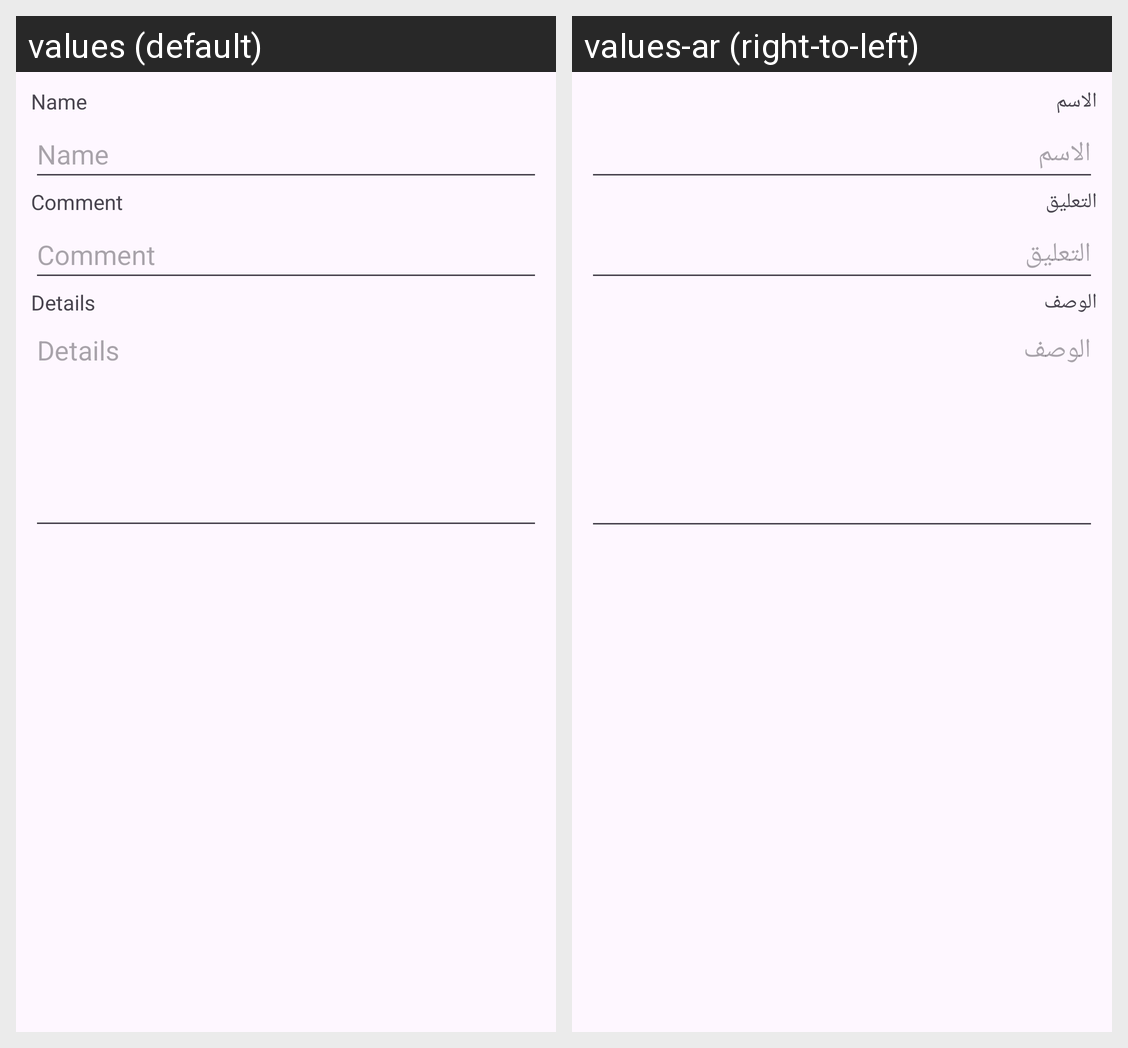

The Android screen above is rendered under two locales of the same app. Produce the string resources it draws, with the default and per-locale values.
Android screen res/layout/mark1_dialog.xml rendered under 2 locales, left to right: values (default), values-ar (right-to-left). Device: Nexus 5 (rendered at 1080×1920; each locale shown at half size, 540×960, under a caption strip naming it); theme AppTheme.NoActionBar.
Strings drawn on this screen, with the default value and each locale's value (text and hints the layout hard-codes, and strings that could not be matched under every locale, appear in the picture but are not listed):

name
  values: Name
  values-ar: الاسم

comment
  values: Comment
  values-ar: التعليق

details
  values: Details
  values-ar: الوصف
